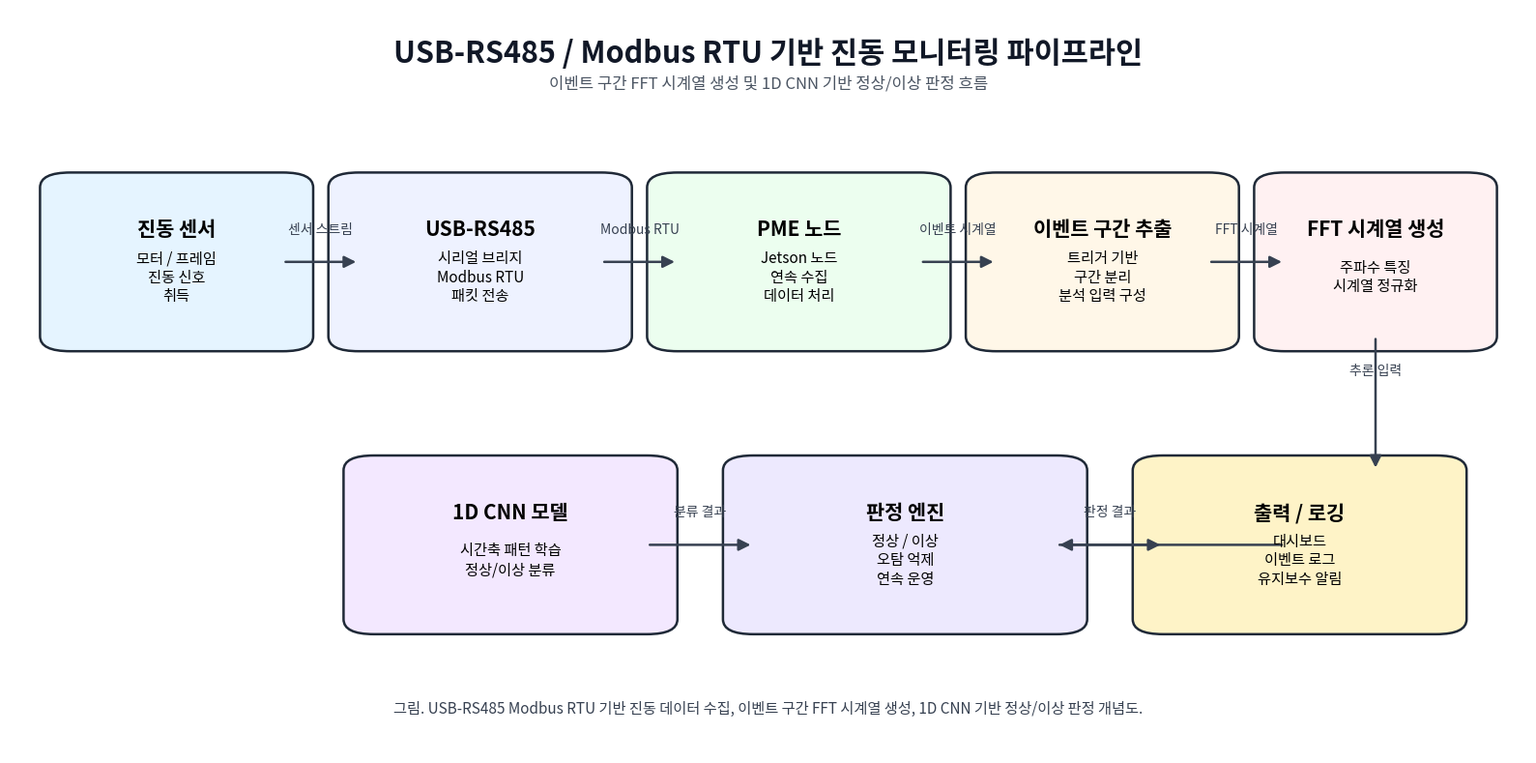

Write the Python code that produced this figure.
#!/usr/bin/env python3
from pathlib import Path

import matplotlib.pyplot as plt
from matplotlib import font_manager, rcParams
from matplotlib.patches import FancyBboxPatch, FancyArrowPatch


def add_box(ax, xy, wh, title, lines, fc="#f5f7fb", ec="#1f2937"):
    x, y = xy
    w, h = wh
    patch = FancyBboxPatch(
        (x, y),
        w,
        h,
        boxstyle="round,pad=0.02,rounding_size=0.02",
        linewidth=1.8,
        edgecolor=ec,
        facecolor=fc,
    )
    ax.add_patch(patch)
    ax.text(x + w / 2, y + h * 0.72, title, ha="center", va="center", fontsize=15, fontweight="bold")
    ax.text(x + w / 2, y + h * 0.40, "\n".join(lines), ha="center", va="center", fontsize=11)
    return patch


def add_arrow(ax, start, end, text=""):
    arrow = FancyArrowPatch(
        start,
        end,
        arrowstyle="-|>",
        mutation_scale=18,
        linewidth=1.8,
        color="#374151",
    )
    ax.add_patch(arrow)
    if text:
        mx = (start[0] + end[0]) / 2
        my = (start[1] + end[1]) / 2
        ax.text(mx, my + 0.035, text, ha="center", va="bottom", fontsize=10, color="#374151")


def main():
    out = Path("reports/figures/vibration_svm_pipeline.png")
    out.parent.mkdir(parents=True, exist_ok=True)

    font_candidates = [
        "Noto Sans CJK JP",
        "NanumGothic",
        "Malgun Gothic",
        "AppleGothic",
    ]
    available = {f.name for f in font_manager.fontManager.ttflist}
    for name in font_candidates:
        if name in available:
            rcParams["font.family"] = name
            break
    rcParams["axes.unicode_minus"] = False

    fig, ax = plt.subplots(figsize=(16, 8), dpi=180)
    ax.set_xlim(0, 1)
    ax.set_ylim(0, 1)
    ax.axis("off")
    fig.patch.set_facecolor("white")

    ax.text(
        0.5,
        0.94,
        "USB-RS485 / Modbus RTU 기반 진동 모니터링 파이프라인",
        ha="center",
        va="center",
        fontsize=22,
        fontweight="bold",
        color="#111827",
    )
    ax.text(
        0.5,
        0.90,
        "이벤트 구간 FFT 시계열 생성 및 1D CNN 기반 정상/이상 판정 흐름",
        ha="center",
        va="center",
        fontsize=12,
        color="#4b5563",
    )

    add_box(
        ax,
        (0.04, 0.56),
        (0.14, 0.20),
        "진동 센서",
        ["모터 / 프레임", "진동 신호", "취득"],
        fc="#e5f4ff",
    )
    add_box(
        ax,
        (0.23, 0.56),
        (0.16, 0.20),
        "USB-RS485",
        ["시리얼 브리지", "Modbus RTU", "패킷 전송"],
        fc="#eef2ff",
    )
    add_box(
        ax,
        (0.44, 0.56),
        (0.16, 0.20),
        "PME 노드",
        ["Jetson 노드", "연속 수집", "데이터 처리"],
        fc="#ecfeef",
    )
    add_box(
        ax,
        (0.65, 0.56),
        (0.14, 0.20),
        "이벤트 구간 추출",
        ["트리거 기반", "구간 분리", "분석 입력 구성"],
        fc="#fff7e8",
    )
    add_box(
        ax,
        (0.84, 0.56),
        (0.12, 0.20),
        "FFT 시계열 생성",
        ["주파수 특징", "시계열 정규화"],
        fc="#fff1f2",
    )

    add_box(
        ax,
        (0.24, 0.18),
        (0.18, 0.20),
        "1D CNN 모델",
        ["시간축 패턴 학습", "정상/이상 분류"],
        fc="#f3e8ff",
    )
    add_box(
        ax,
        (0.49, 0.18),
        (0.20, 0.20),
        "판정 엔진",
        ["정상 / 이상", "오탐 억제", "연속 운영"],
        fc="#ede9fe",
    )
    add_box(
        ax,
        (0.76, 0.18),
        (0.18, 0.20),
        "출력 / 로깅",
        ["대시보드", "이벤트 로그", "유지보수 알림"],
        fc="#fef3c7",
    )

    add_arrow(ax, (0.18, 0.66), (0.23, 0.66), "센서 스트림")
    add_arrow(ax, (0.39, 0.66), (0.44, 0.66), "Modbus RTU")
    add_arrow(ax, (0.60, 0.66), (0.65, 0.66), "이벤트 시계열")
    add_arrow(ax, (0.79, 0.66), (0.84, 0.66), "FFT 시계열")
    add_arrow(ax, (0.90, 0.56), (0.90, 0.38), "추론 입력")
    add_arrow(ax, (0.84, 0.28), (0.69, 0.28))
    add_arrow(ax, (0.42, 0.28), (0.49, 0.28), "분류 결과")
    add_arrow(ax, (0.69, 0.28), (0.76, 0.28), "판정 결과")

    ax.text(
        0.5,
        0.06,
        "그림. USB-RS485 Modbus RTU 기반 진동 데이터 수집, 이벤트 구간 FFT 시계열 생성, 1D CNN 기반 정상/이상 판정 개념도.",
        ha="center",
        va="center",
        fontsize=11,
        color="#374151",
    )

    plt.tight_layout()
    fig.savefig(out, bbox_inches="tight")
    print(out)


if __name__ == "__main__":
    main()
